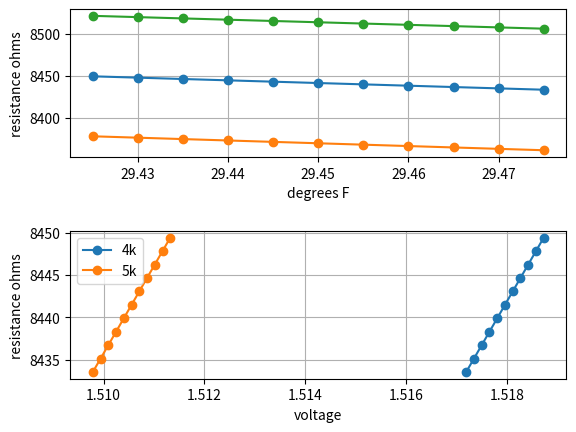

Write the Python code that produced this figure.
from matplotlib import pyplot as plt
import math
import numpy as np
from numpy import arange

kelvin = 273.15

def computeResistance(t1, r1, B, B_variance = 0):
    t1_kelvin = t1 + kelvin
    variedB = B + B*B_variance
    def returnFunction(t2):
        t2_kelvin = t2+kelvin
        denom = t2_kelvin-t1_kelvin
        if denom == 0:
            denom = .000000001
        
        return r1/math.pow(math.e, variedB/((t2_kelvin*t1_kelvin/(denom))))
    return returnFunction

def celciusToFahrenheit(c):
    return (c*9/5)+32


r1 = 10000.0 #+- 5%
t1 = 25.0
B = 3435.0 #+- 1%
standardResistance = computeResistance(t1, r1, B, 0.0)
plus5 = computeResistance(t1, r1, B, 0.05)
minus5 = computeResistance(t1, r1, B, -.05)

x = np.arange(29.425, 29.475, .005, dtype=np.float32)
xf = list([celciusToFahrenheit(c) for c in x])
y = list([standardResistance(degree) for degree in x])
yPlus5 = list([plus5(degree) for degree in x])
yMinus5 = list([minus5(degree) for degree in x])



fig, ((plt1), (plt2)) = plt.subplots(2, 1)

plt1.plot(x,y, marker="o")
plt1.plot(x,yPlus5, marker="o")
plt1.plot(x,yMinus5, marker="o")
plt1.set_ylabel("resistance ohms")
plt1.set_xlabel("degrees F")
plt1.grid(True)

resistance = y
voltages = [ 
#     (list([3.3*r/(r + 4000) for r in resistance]), "4k"),
#     (list([3.3*r/(r + 5000) for r in resistance]), "5k"),
    (list([3.3*r/(r + 9910) for r in resistance]), "9.9k"),
    (list([3.3*r/(r + 10000) for r in resistance]), "10k")
]
# voltage10000 = list([3.3*r/(r + 4000) for r in resistance])
# voltage5000r = list([3.3*5000/(r + 5000) for r in resistance])
# voltage10000r = list([3.3*4000/(r + 4000) for r in resistance])

print(min(resistance))
print(max(resistance))
print(resistance[len(resistance)-10:])
for (voltage, label) in voltages:
    print(label)
    print(min(voltage))
    print(max(voltage))
    
    plt2.plot(voltage, resistance, marker="o")

plt2.legend(["4k", "5k", "10k"])
plt2.set_xlabel("voltage")
plt2.set_ylabel("resistance ohms")
plt2.grid(True)

plt.subplots_adjust(hspace=.5)

plt.show()
    
    
    